The GitHub repository mythilim2909-max/coral-bleaching-classification contains a labelled image folder "images" with 2 categories: bleached, healthy. Examples follow, each with its label.

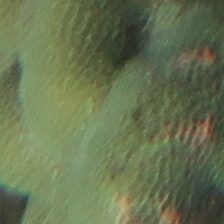
Label: healthy

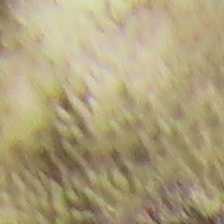
Label: bleached

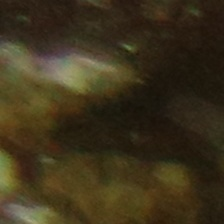
Label: healthy

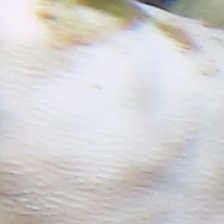
Label: bleached

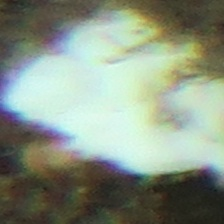
Label: bleached

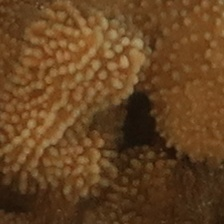
Label: healthy
